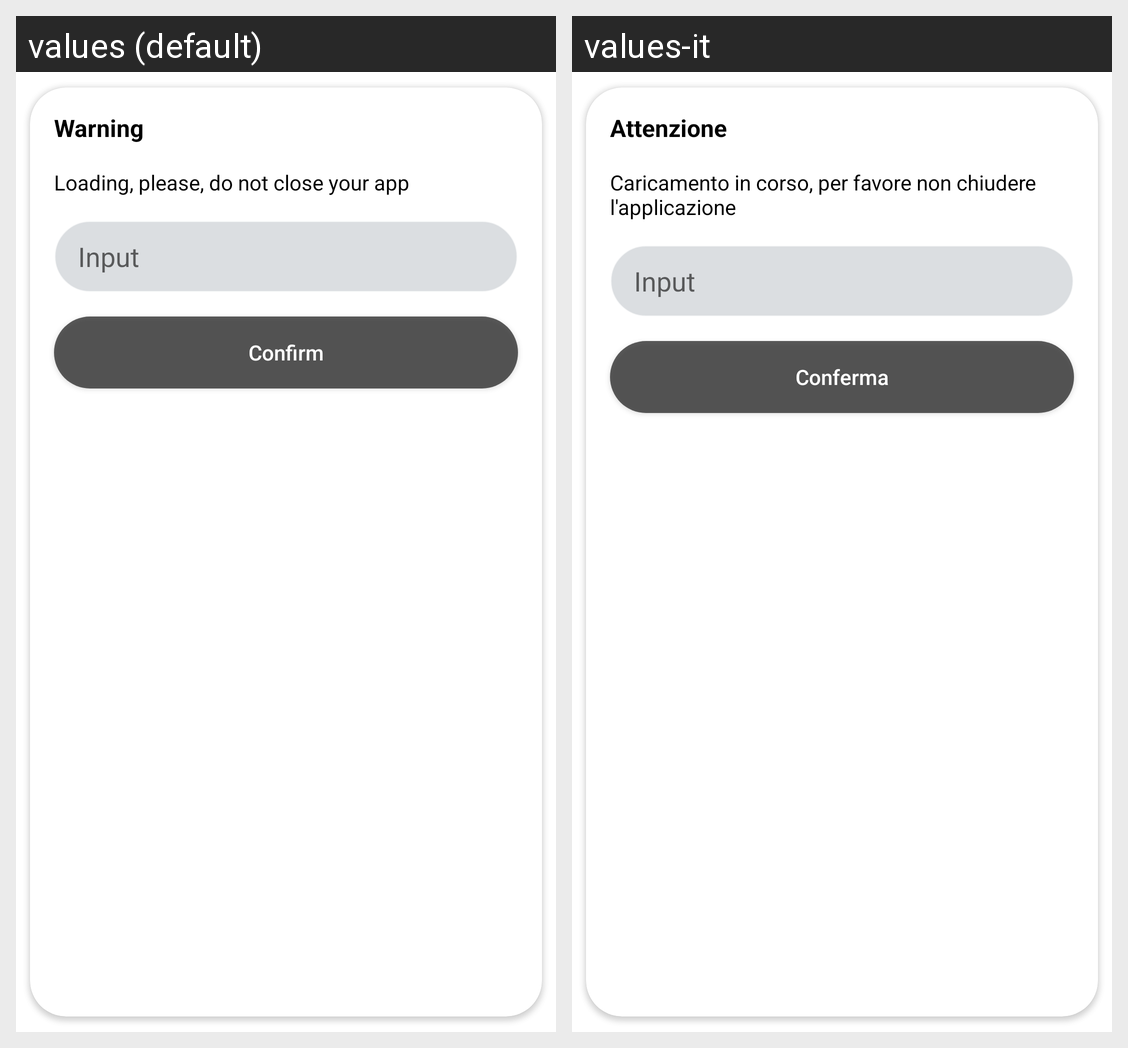

Here is an Android app screen in its default locale and in the app's own translations. Write out the translated-string differences for the strings that appear on this screen.
Android screen res/layout/dialog_text_input.xml rendered under 2 locales, left to right: values (default), values-it. Device: Nexus 5 (rendered at 1080×1920; each locale shown at half size, 540×960, under a caption strip naming it); theme Theme.PlateFinder.
Strings drawn on this screen, with the default value and each locale's value (text and hints the layout hard-codes, and strings that could not be matched under every locale, appear in the picture but are not listed):

warning
  values: Warning
  values-it: Attenzione

loading_please_do_not_close_your_app
  values: Loading, please, do not close your app
  values-it: Caricamento in corso, per favore non chiudere l'applicazione

conferma
  values: Confirm
  values-it: Conferma
